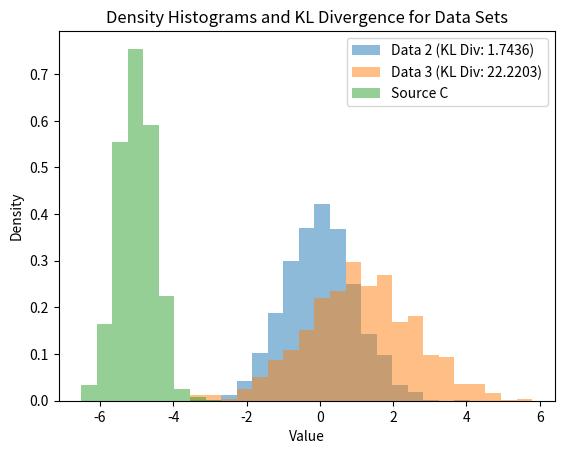

Write Python code to recreate this figure.
import numpy as np
import matplotlib.pyplot as plt
from scipy.stats import entropy

def kl_divergence(p, q):
    return entropy(p, q)

def plot_density_histograms(data_sources, bins=30, legend_labels=None):
    # Set up bins
    bins = np.linspace(min(min(data) for data in data_sources), max(max(data) for data in data_sources), bins)

    # Plot histograms and calculate densities
    densities = []
    for i, data in enumerate(data_sources):
        label = f'Data {i + 1}' if legend_labels is None else legend_labels[i]
        density, _, _ = plt.hist(data, bins=bins, density=True, alpha=0.5, label=label)
        density[density==0]=1e-10
        densities.append(density)

    # Calculate and display KL divergence for data2 and data3
    if len(data_sources) >= 3:
        kl_divergence_2_vs_1 = kl_divergence(densities[1], densities[0])
        kl_divergence_3_vs_1 = kl_divergence(densities[2], densities[0])

        label_2 = f'Data 2 (KL Div: {kl_divergence_2_vs_1:.4f})'
        label_3 = f'Data 3 (KL Div: {kl_divergence_3_vs_1:.4f})'

        plt.legend([label_2, label_3] + (legend_labels[2:] if legend_labels else []))

    else:
        plt.legend()

    # Add labels
    plt.xlabel('Value')
    plt.ylabel('Density')
    plt.title('Density Histograms and KL Divergence for Data Sets')

    # Show the plot
    plt.show()

# Example usage with custom legend labels
np.random.seed(42)
data1 = np.random.normal(0, 1, 1000)
data2 = np.random.normal(1, 1.5, 1000)
data3 = np.random.normal(-5, 0.5, 1000)

legend_labels = ['Source A', 'Source B', 'Source C']
plot_density_histograms([data1, data2, data3], legend_labels=legend_labels)
